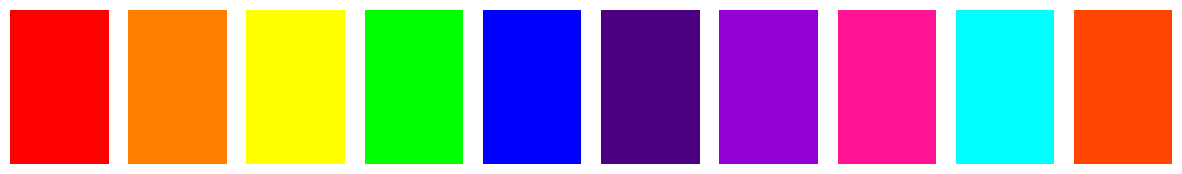

This chart was generated by the following Python code:
import matplotlib.pyplot as plt

colors = [
    '#FF0000',  # Red
    '#FF7F00',  # Orange
    '#FFFF00',  # Yellow
    '#00FF00',  # Green
    '#0000FF',  # Blue
    '#4B0082',  # Indigo
    '#9400D3',  # Violet
    '#FF1493',  # Pink
    '#00FFFF',  # Cyan
    '#FF4500'   # Orange-Red
]
# Create a subplot for each color
fig, axs = plt.subplots(1, len(colors), figsize=(15, 2))

# Draw rectangles of each color in the corresponding subplot
for i, color in enumerate(colors):
    axs[i].add_patch(plt.Rectangle((0, 0), 1, 1, color=color))
    axs[i].axis('off')

plt.show()
